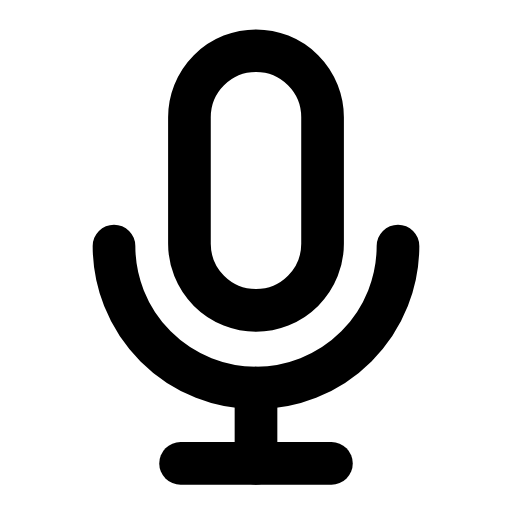
t = 0.00 s
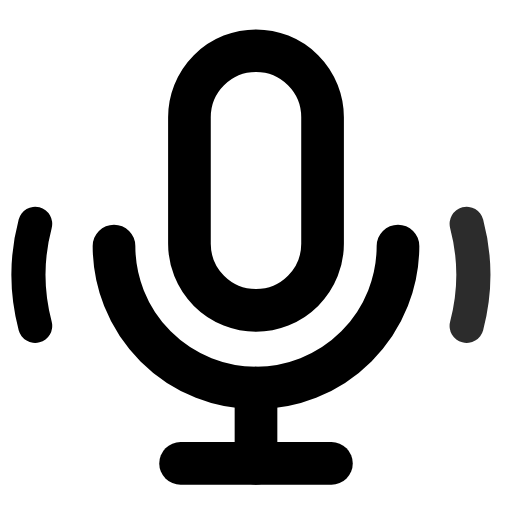
t = 0.38 s
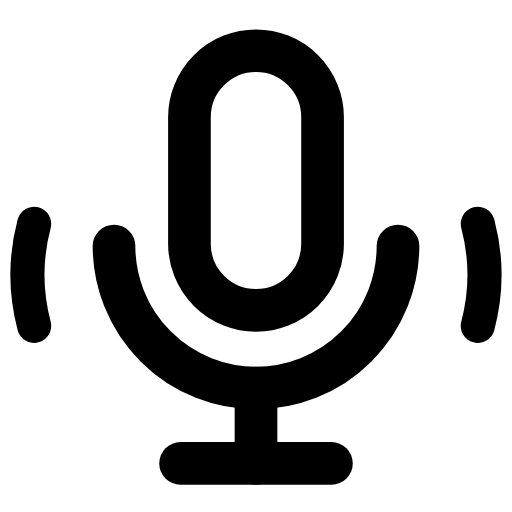
t = 0.76 s
t = 1.10 s: frame unchanged from t = 0.00 s, image omitted
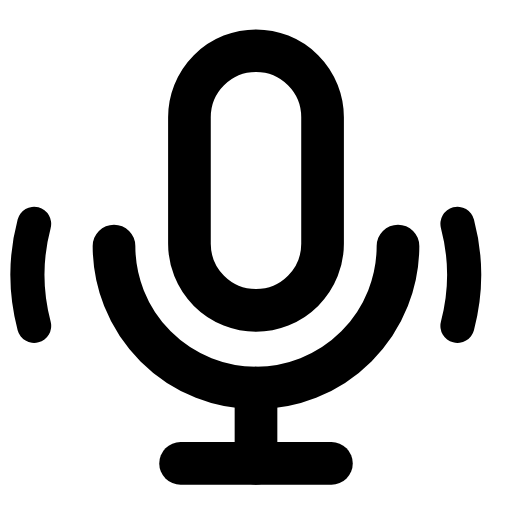
t = 1.50 s
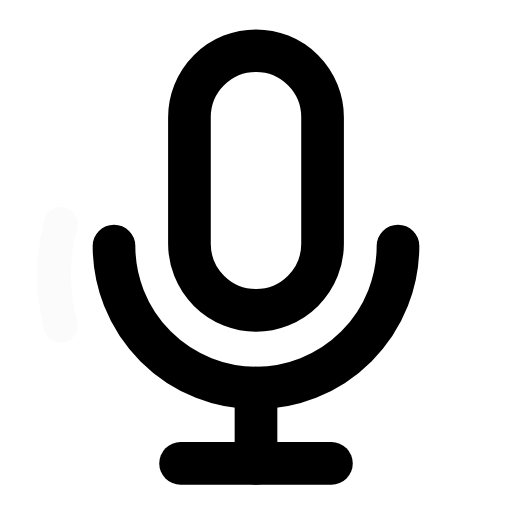
t = 1.87 s

The animated SVG that drew these frames (rendered in a browser with its animation timeline set to each time). Animation: 4 SMIL elements (animate=2,animateTransform=2); one cycle of 2.25 s, repeats indefinitely.

<svg xmlns="http://www.w3.org/2000/svg" width="24" height="24" viewBox="0 0 24 24" fill="none"><g transform="translate(-0.48 0.298) scale(1.04)"><path stroke="currentColor" stroke-width="1.923" stroke-linecap="round" stroke-linejoin="round" fill="none" d="M9 5A3 3 0 0 1 15 5L15 10.7A3 3 0 0 1 9 10.7L9 5Z"></path><path stroke="currentColor" stroke-width="1.923" stroke-linecap="round" stroke-linejoin="round" fill="none" d="M5.6 10.8A6.4 6.4 0 0 0 18.4 10.8"></path><line stroke="currentColor" stroke-width="1.923" stroke-linecap="round" stroke-linejoin="round" fill="none" x1="12" y1="17.2" x2="12" y2="20.6"></line><line stroke="currentColor" stroke-width="1.923" stroke-linecap="round" stroke-linejoin="round" fill="none" x1="8.6" y1="20.6" x2="15.4" y2="20.6"></line><g opacity="0"><animateTransform attributeName="transform" type="translate" values="0 0;0 0;-1.2 0;-1.2 0;-1.2 0;-1.2 0;0 0;0 0;0 0" keyTimes="0;0.045;0.315;0.45;0.6;0.69;0.87;0.9;1" dur="2.25s" repeatCount="indefinite" calcMode="spline" keySplines="0.16 1 0.3 1;0.16 1 0.3 1;0.16 1 0.3 1;0.16 1 0.3 1;0.16 1 0.3 1;0.16 1 0.3 1;0.16 1 0.3 1;0.16 1 0.3 1"/><animate attributeName="opacity" values="0;0;1;1;0;0;0;0;1;1;0;0" keyTimes="0;0.045;0.18;0.3375;0.405;0.45;0.6;0.63;0.675;0.78;0.87;1" dur="2.25s" repeatCount="indefinite" calcMode="spline" keySplines="0.16 1 0.3 1;0.16 1 0.3 1;0.16 1 0.3 1;0.16 1 0.3 1;0.16 1 0.3 1;0.16 1 0.3 1;0.16 1 0.3 1;0.16 1 0.3 1;0.16 1 0.3 1;0.16 1 0.3 1;0.16 1 0.3 1"/><path stroke="currentColor" stroke-width="1.538" stroke-linecap="round" stroke-linejoin="round" fill="none" d="M3.2 9.8A9 9 0 0 0 3.2 14.4"></path></g><g opacity="0"><animateTransform attributeName="transform" type="translate" values="0 0;0 0;1.2 0;1.2 0;1.2 0;1.2 0;0 0;0 0;0 0" keyTimes="0;0.135;0.405;0.45;0.6;0.63;0.81;0.9;1" dur="2.25s" repeatCount="indefinite" calcMode="spline" keySplines="0.16 1 0.3 1;0.16 1 0.3 1;0.16 1 0.3 1;0.16 1 0.3 1;0.16 1 0.3 1;0.16 1 0.3 1;0.16 1 0.3 1;0.16 1 0.3 1"/><animate attributeName="opacity" values="0;0;1;1;0;0;1;1;0;0;0" keyTimes="0;0.135;0.27;0.405;0.45;0.6;0.63;0.72;0.81;0.9;1" dur="2.25s" repeatCount="indefinite" calcMode="spline" keySplines="0.16 1 0.3 1;0.16 1 0.3 1;0.16 1 0.3 1;0.16 1 0.3 1;0.16 1 0.3 1;0.16 1 0.3 1;0.16 1 0.3 1;0.16 1 0.3 1;0.16 1 0.3 1;0.16 1 0.3 1"/><path stroke="currentColor" stroke-width="1.538" stroke-linecap="round" stroke-linejoin="round" fill="none" d="M20.8 9.8A9 9 0 0 1 20.8 14.4"></path></g></g></svg>
